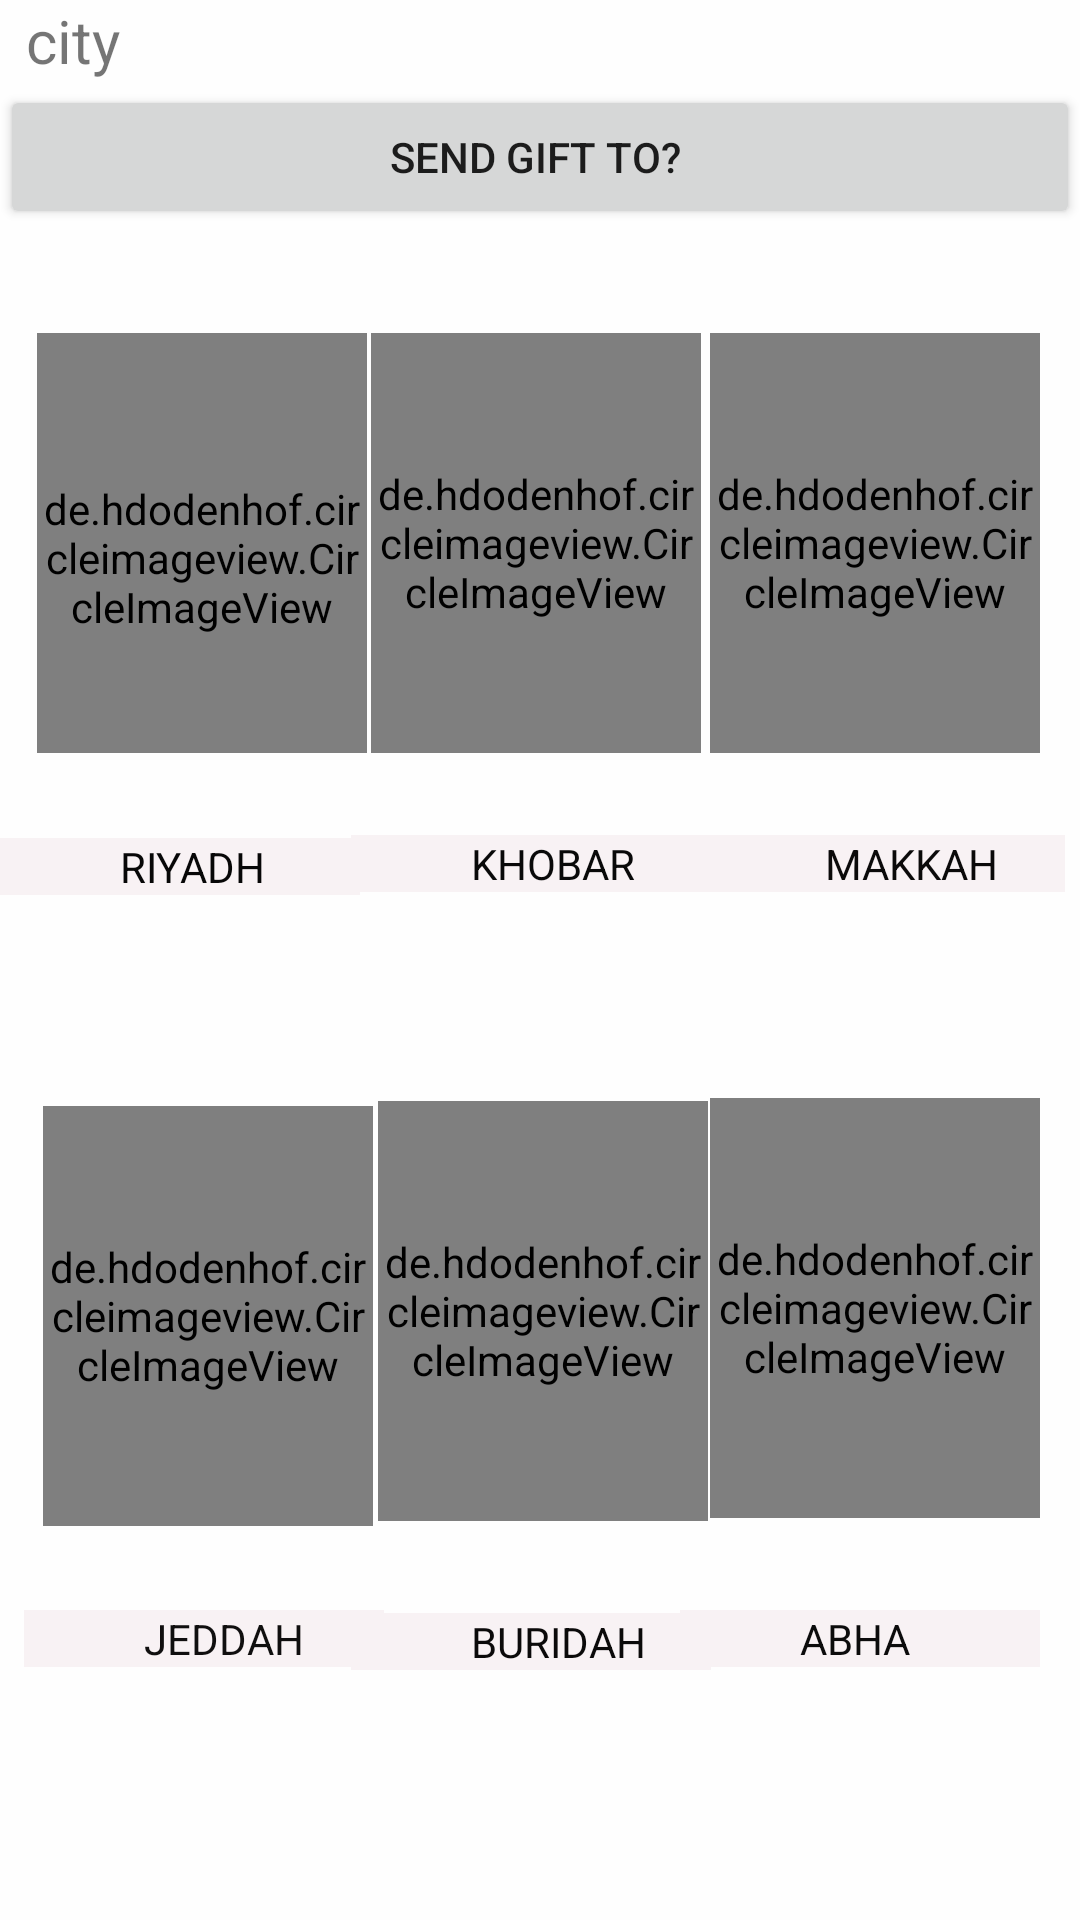

This screen was rendered from an Android layout file. Write that file and the resources it references.
<!-- AndroidManifest.xml: application theme Theme.GiftDelivery -->
<!-- res/layout/activity_main.xml -->
<?xml version="1.0" encoding="utf-8"?>
<androidx.constraintlayout.widget.ConstraintLayout xmlns:android="http://schemas.android.com/apk/res/android"
    xmlns:app="http://schemas.android.com/apk/res-auto"
    xmlns:tools="http://schemas.android.com/tools"
    android:layout_width="match_parent"
    android:layout_height="match_parent"
    android:background="#F8595656"
    android:backgroundTint="#E1FFFFFF"
    android:scrollbarSize="15dp">


    <androidx.constraintlayout.widget.ConstraintLayout
        android:layout_width="match_parent"
        android:layout_height="match_parent"
        android:background="@drawable/backpage"
        app:layout_constraintBottom_toBottomOf="parent"
        app:layout_constraintEnd_toEndOf="parent"
        app:layout_constraintHorizontal_bias="1.0"
        app:layout_constraintStart_toStartOf="parent"
        app:layout_constraintTop_toTopOf="parent"
        app:layout_constraintVertical_bias="0.0">

        <TextView
            android:id="@+id/textView5"
            android:layout_width="wrap_content"
            android:layout_height="wrap_content"
            android:text="city"
            android:textSize="20sp"
            app:layout_constraintBottom_toBottomOf="parent"
            app:layout_constraintEnd_toEndOf="parent"
            app:layout_constraintHorizontal_bias="0.026"
            app:layout_constraintStart_toStartOf="parent"
            app:layout_constraintTop_toTopOf="parent"
            app:layout_constraintVertical_bias="0.0">

        </TextView>

        <Button
            android:id="@+id/But_send"
            android:layout_width="match_parent"
            android:layout_height="wrap_content"
            android:text="Send gift to? "
            app:layout_constraintBottom_toBottomOf="parent"
            app:layout_constraintEnd_toEndOf="parent"
            app:layout_constraintHorizontal_bias="0.0"
            app:layout_constraintStart_toStartOf="parent"
            app:layout_constraintTop_toTopOf="parent"
            app:layout_constraintVertical_bias="0.048">

        </Button>

        <de.hdodenhof.circleimageview.CircleImageView
            android:id="@+id/Img_ryadh"
            android:layout_width="110dp"
            android:layout_height="140dp"
            android:layout_marginEnd="15dp"
            android:paddingTop="10dp"
            android:src="@drawable/riyadh"
            app:layout_constraintBottom_toBottomOf="parent"
            app:layout_constraintEnd_toEndOf="parent"
            app:layout_constraintHorizontal_bias="0.052"
            app:layout_constraintStart_toStartOf="parent"
            app:layout_constraintTop_toTopOf="parent"
            app:layout_constraintVertical_bias="0.222">

        </de.hdodenhof.circleimageview.CircleImageView>

        <TextView
            android:id="@+id/button4"
            android:layout_width="120dp"
            android:layout_height="wrap_content"
            android:background="#F3F8F2F4"
            android:paddingLeft="40dp"
            android:text="RIYADH"
            android:textColor="#070707"
            app:layout_constraintBottom_toBottomOf="parent"
            app:layout_constraintEnd_toEndOf="parent"
            app:layout_constraintHorizontal_bias="0.0"
            app:layout_constraintStart_toStartOf="parent"
            app:layout_constraintTop_toTopOf="parent"
            app:layout_constraintVertical_bias="0.45" />

        <de.hdodenhof.circleimageview.CircleImageView
            android:id="@+id/Img_khobar"
            android:layout_width="110dp"
            android:layout_height="140dp"
            android:src="@drawable/dammam"
            app:layout_constraintBottom_toBottomOf="parent"
            app:layout_constraintEnd_toEndOf="parent"
            app:layout_constraintHorizontal_bias="0.495"
            app:layout_constraintStart_toStartOf="parent"
            app:layout_constraintTop_toTopOf="parent"
            app:layout_constraintVertical_bias="0.222">

        </de.hdodenhof.circleimageview.CircleImageView>

        <TextView
            android:id="@+id/button5"
            android:layout_width="120dp"
            android:layout_height="wrap_content"
            android:background="#F8F2F4"
            android:paddingLeft="40dp"
            android:text="KHOBAR"
            android:textColor="#090909"
            app:layout_constraintBottom_toBottomOf="parent"
            app:layout_constraintEnd_toEndOf="parent"
            app:layout_constraintHorizontal_bias="0.487"
            app:layout_constraintStart_toStartOf="parent"
            app:layout_constraintTop_toTopOf="parent"
            app:layout_constraintVertical_bias="0.448">

        </TextView>

        <de.hdodenhof.circleimageview.CircleImageView
            android:id="@+id/Img_jeddah"
            android:layout_width="110dp"
            android:layout_height="140dp"
            android:layout_margin="10dp"
            android:src="@drawable/jeddah"
            app:layout_constraintBottom_toBottomOf="parent"
            app:layout_constraintEnd_toEndOf="parent"
            app:layout_constraintHorizontal_bias="0.019"
            app:layout_constraintStart_toStartOf="parent"
            app:layout_constraintTop_toTopOf="parent"
            app:layout_constraintVertical_bias="0.747">

        </de.hdodenhof.circleimageview.CircleImageView>

        <TextView
            android:id="@+id/button8"
            android:layout_width="120dp"
            android:layout_height="wrap_content"
            android:background="#F8F2F4"
            android:paddingLeft="40dp"
            android:text="JEDDAH"
            android:textColor="#100F0F"
            app:layout_constraintBottom_toBottomOf="parent"
            app:layout_constraintEnd_toEndOf="parent"
            app:layout_constraintHorizontal_bias="0.034"
            app:layout_constraintStart_toStartOf="parent"
            app:layout_constraintTop_toTopOf="parent"
            app:layout_constraintVertical_bias="0.864">

        </TextView>

        <de.hdodenhof.circleimageview.CircleImageView
            android:id="@+id/Img_buridah"
            android:layout_width="110dp"
            android:layout_height="140dp"
            android:src="@drawable/buridah"
            app:layout_constraintBottom_toBottomOf="parent"
            app:layout_constraintEnd_toEndOf="parent"
            app:layout_constraintHorizontal_bias="0.504"
            app:layout_constraintStart_toStartOf="parent"
            app:layout_constraintTop_toTopOf="parent"
            app:layout_constraintVertical_bias="0.734">

        </de.hdodenhof.circleimageview.CircleImageView>

        <TextView
            android:id="@+id/button9"
            android:layout_width="120dp"
            android:layout_height="wrap_content"
            android:background="#F8F2F4"
            android:paddingLeft="40dp"
            android:text="BURIDAH"
            android:textColor="#0B0A0A"
            app:layout_constraintBottom_toBottomOf="parent"
            app:layout_constraintEnd_toEndOf="parent"
            app:layout_constraintHorizontal_bias="0.487"
            app:layout_constraintStart_toStartOf="parent"
            app:layout_constraintTop_toTopOf="parent"
            app:layout_constraintVertical_bias="0.866">

        </TextView>

        <de.hdodenhof.circleimageview.CircleImageView
            android:id="@+id/Img_makkah"
            android:layout_width="110dp"
            android:layout_height="140dp"
            android:src="@drawable/makkah"
            app:layout_constraintBottom_toBottomOf="parent"
            app:layout_constraintEnd_toEndOf="parent"
            app:layout_constraintHorizontal_bias="0.946"
            app:layout_constraintStart_toStartOf="parent"
            app:layout_constraintTop_toTopOf="parent"
            app:layout_constraintVertical_bias="0.222">

        </de.hdodenhof.circleimageview.CircleImageView>

        <TextView
            android:id="@+id/button7"
            android:layout_width="120dp"
            android:layout_height="wrap_content"
            android:background="#F8F2F4"
            android:paddingLeft="40dp"
            android:text="MAKKAH"
            android:textColor="#0B0A0A"
            app:layout_constraintBottom_toBottomOf="parent"
            app:layout_constraintEnd_toEndOf="parent"
            app:layout_constraintHorizontal_bias="0.979"
            app:layout_constraintStart_toStartOf="parent"
            app:layout_constraintTop_toTopOf="parent"
            app:layout_constraintVertical_bias="0.448">

        </TextView>

        <de.hdodenhof.circleimageview.CircleImageView
            android:id="@+id/Img_abha"
            android:layout_width="110dp"
            android:layout_height="140dp"
            android:src="@drawable/abha"
            app:layout_constraintBottom_toBottomOf="parent"
            app:layout_constraintEnd_toEndOf="parent"
            app:layout_constraintHorizontal_bias="0.946"
            app:layout_constraintStart_toStartOf="parent"
            app:layout_constraintTop_toTopOf="parent"
            app:layout_constraintVertical_bias="0.732">

        </de.hdodenhof.circleimageview.CircleImageView>

        <TextView
            android:id="@+id/button10"
            android:layout_width="120dp"
            android:layout_height="wrap_content"
            android:background="#F8F2F4"
            android:paddingLeft="40dp"
            android:text="ABHA"
            android:textColor="#0C0C0C"
            app:layout_constraintBottom_toBottomOf="parent"
            app:layout_constraintEnd_toEndOf="parent"
            app:layout_constraintHorizontal_bias="0.945"
            app:layout_constraintStart_toStartOf="parent"
            app:layout_constraintTop_toTopOf="parent"
            app:layout_constraintVertical_bias="0.864">

        </TextView>
    </androidx.constraintlayout.widget.ConstraintLayout>


</androidx.constraintlayout.widget.ConstraintLayout>
<!-- resources referenced by this layout -->
<resources>
  <!-- drawable abha: webp bitmap (drawable, 61354 bytes) -->
  <!-- drawable buridah: jpg bitmap (drawable, 42837 bytes) -->
  <!-- drawable dammam: jpg bitmap (drawable, 420734 bytes) -->
  <!-- drawable jeddah: jpeg bitmap (drawable, 197789 bytes) -->
  <!-- drawable makkah: jpg bitmap (drawable, 35575 bytes) -->
  <style name="Theme.GiftDelivery" parent="Base.Theme.GiftDelivery" />
  <style name="Base.Theme.GiftDelivery" parent="Theme.AppCompat.Light.DarkActionBar">
          
          
      </style>
</resources>
